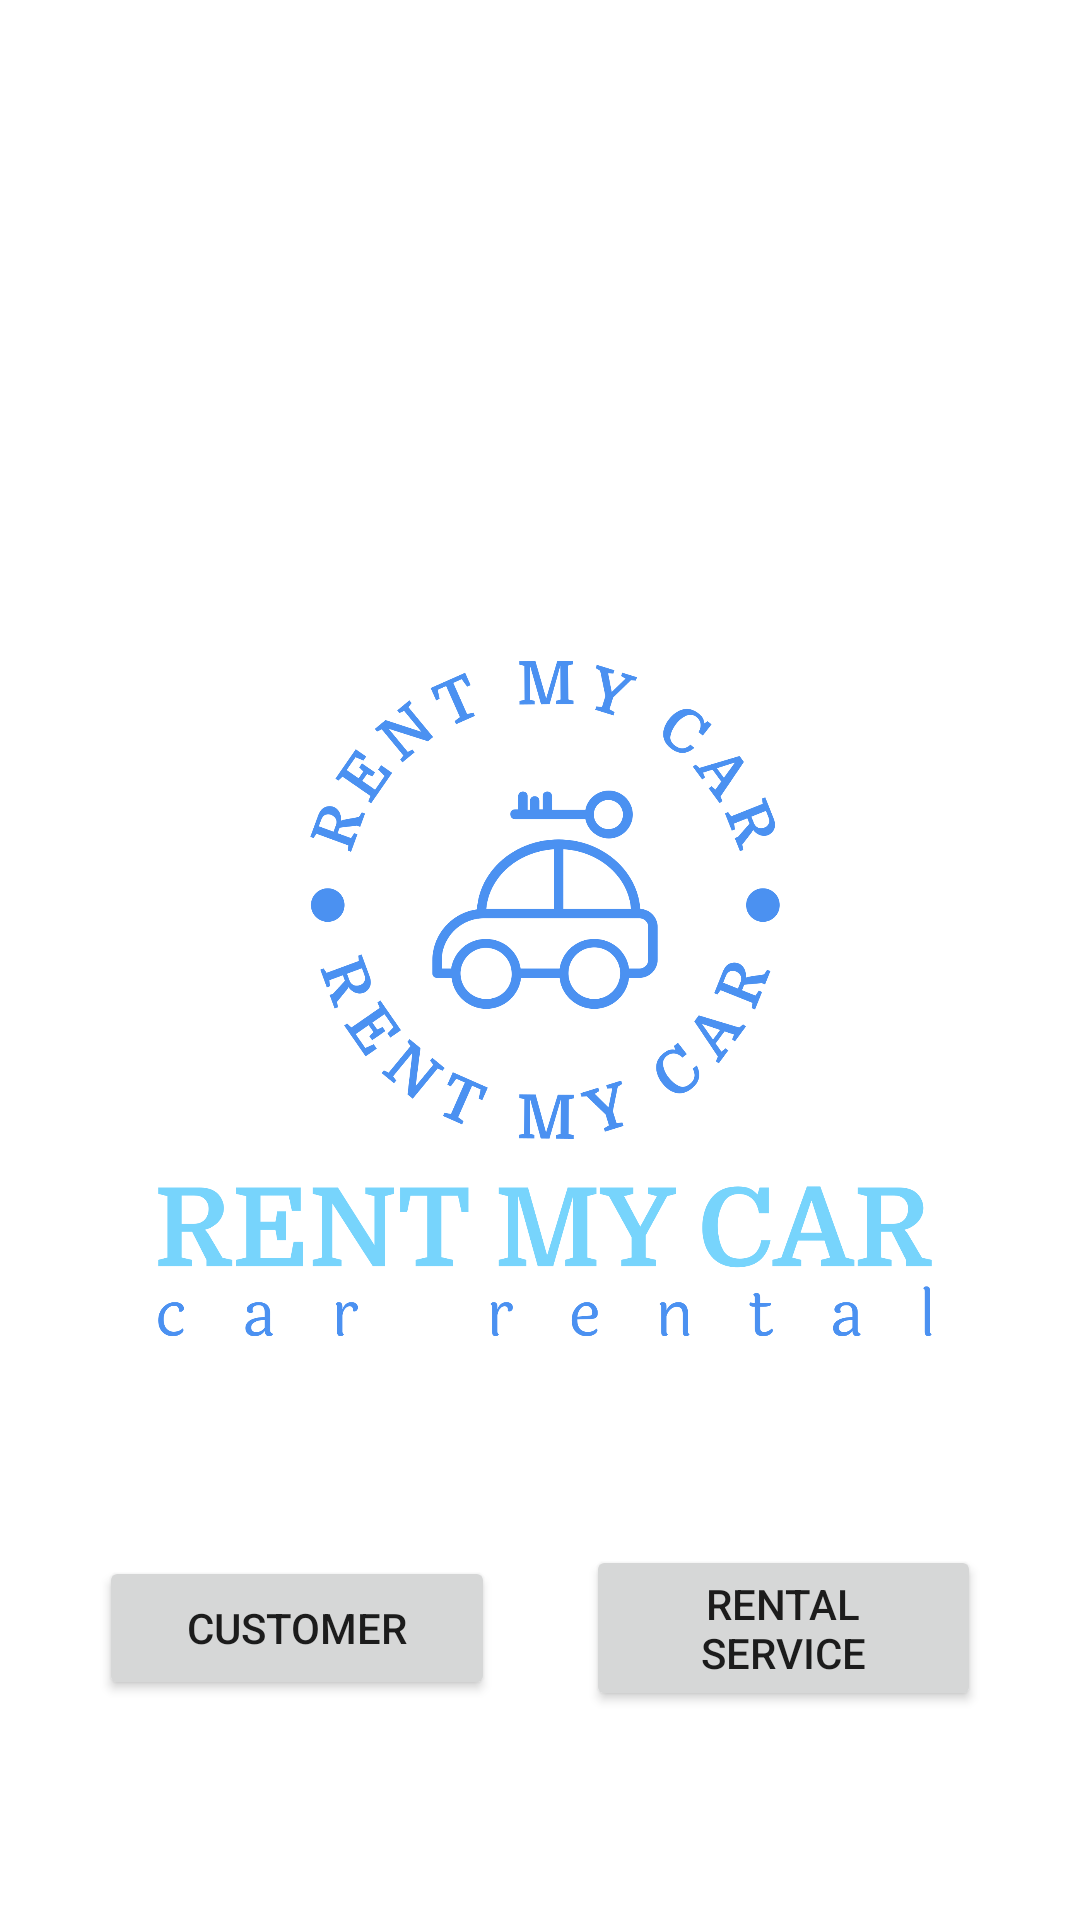

Reconstruct the res/layout file that produces this screen, plus the resources it refers to.
<!-- AndroidManifest.xml: application theme Theme.ListApiTest -->
<!-- res/layout/fragment_homescreen.xml -->
<?xml version="1.0" encoding="utf-8"?>
<androidx.constraintlayout.widget.ConstraintLayout
    xmlns:android="http://schemas.android.com/apk/res/android"
    xmlns:app="http://schemas.android.com/apk/res-auto"
    xmlns:tools="http://schemas.android.com/tools"
    android:layout_width="match_parent"
    android:layout_height="match_parent"
    tools:context=".SecondFragment">

    <ImageView
        android:id="@+id/imageView2"
        android:layout_width="258dp"
        android:layout_height="225dp"
        android:layout_marginStart="31dp"
        android:layout_marginTop="-300dp"
        android:layout_marginEnd="24dp"
        android:contentDescription="@string/app_logo"
        android:src="@drawable/rent_my_car_high_resolution_logo_color_on_transparent_background"
        app:layout_constraintBottom_toBottomOf="parent"
        app:layout_constraintEnd_toEndOf="parent"
        app:layout_constraintHorizontal_bias="0.459"
        app:layout_constraintStart_toStartOf="parent"
        app:layout_constraintTop_toTopOf="parent"
        app:layout_constraintVertical_bias="0.531" />

    <Button
        android:id="@+id/button_huurder"
        android:layout_width="0dp"
        android:layout_height="wrap_content"
        android:layout_marginStart="33dp"
        android:layout_marginEnd="-70dp"
        android:text="@string/buttonhuurder"
        app:layout_constraintBottom_toBottomOf="parent"
        app:layout_constraintEnd_toStartOf="@+id/button_verhuurder"
        app:layout_constraintStart_toStartOf="parent"
        app:layout_constraintTop_toBottomOf="@+id/imageView2" />

    <Button
        android:id="@+id/button_verhuurder"
        android:layout_width="0dp"
        android:layout_height="wrap_content"
        android:layout_marginStart="100dp"
        android:layout_marginEnd="33dp"
        android:text="@string/verhuurder_button"
        app:layout_constraintBottom_toBottomOf="parent"
        app:layout_constraintEnd_toEndOf="parent"
        app:layout_constraintStart_toEndOf="@+id/button_huurder"
        app:layout_constraintTop_toBottomOf="@+id/imageView2" />

</androidx.constraintlayout.widget.ConstraintLayout>
<!-- resources referenced by this layout -->
<resources>
  <!-- drawable rent_my_car_high_resolution_logo_color_on_transparent_background: png bitmap (drawable, 164168 bytes) -->
  <string name="app_logo">app logo</string>
  <string name="buttonhuurder">Customer</string>
  <string name="verhuurder_button">Rental service</string>
  <style name="Theme.ListApiTest" parent="Theme.MaterialComponents.DayNight.DarkActionBar">
          
          <item name="colorPrimary">@color/purple_500</item>
          <item name="colorPrimaryVariant">@color/purple_700</item>
          <item name="colorOnPrimary">@color/white</item>
          
          <item name="colorSecondary">@color/teal_200</item>
          <item name="colorSecondaryVariant">@color/teal_700</item>
          <item name="colorOnSecondary">@color/black</item>
          
          <item name="android:statusBarColor">?attr/colorPrimaryVariant</item>
          
      </style>
  <!-- not gathered from this repository: default colours our renderer supplied (Android Studio template values) -->
  <color name="purple_500">#FF6200EE</color>
  <color name="purple_700">#FF3700B3</color>
  <color name="teal_200">#FF03DAC5</color>
  <color name="teal_700">#FF018786</color>
  <color name="black">#FF000000</color>
  <color name="white">#FFFFFFFF</color>
</resources>
